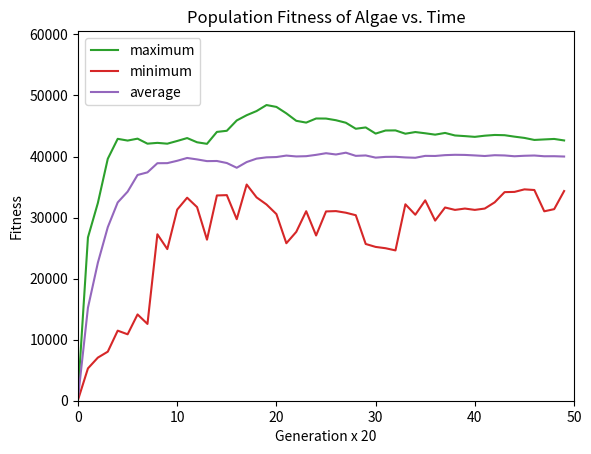

Reproduce this figure in Python.
import numpy as np
import matplotlib.pyplot as plt
#-----------------------
#define variables
resource = 20           #Amount of resource to be divided
cost = 0              #Cost for demanding more than MA
runs = 1                #Number of interactions
popsize = 100          #population size/Number of algae
generations = 1000       #Number of generations
tsize = 4              #Tournament size
pmr=0.05            #Point mutation rate for proposal
mdr=0.5             #Point mutation rate for demand and MA
epoch=20               #Number of generations in an epoch

#def getKey1(item):
#    return(item[money+2])
#------------------------
#Defines Main loop where characteristics of each alga is created
def main():
#   Create loop for interactions
    for r in range(runs):
        Algaearray = []
#        runPepoch = []
        for i in range(popsize):
            blankalgae = []
#           for each algae, assign a random integer for its MA and Demand value
            MA = np.random.randint(1,resource+1)
            D = np.random.randint(1,resource+1)
#           If Demand is less than MA then set them equal.
            if D < MA:
                D = MA
            for j in range(resource):
#           create array with money,MA,D,fitness for each algae in population
                if j==0:
                    blankalgae.append(0)
                if j==1:
                    blankalgae.append(1)
                if j>=2:
                    blankalgae.append(j-np.random.randint(1,j))
            blankalgae.append(MA)
            blankalgae.append(D)
            blankalgae.append(0)
            Algaearray.append(blankalgae)
#           To see what the initial stats are of each algae, print the algae array...
#        print(Algaearray)    
        

#       Calculate average of initial Algaearray
#        initialstats=[]
#        for i in range(resource+3):
#            a = 0
#            for y in range(popsize):
#                a += Algaearray[y][i]
#            initialstats.append(a/popsize)
#        print(initialstats)

#-------------------------
#Algae interactions. Each algae interacts with each other (once as proposer and again as demander)
        runPepoch = []
        maximum = []
        minimum = []
#        RUNPepoch = []
#        Finalavg =[]
        for g in range(generations):       
            for k in range(popsize):
                algae1 = k
                for l in range(popsize):
                    algae2 = l
                    if algae1 != algae2:
                        gameminaccept = Algaearray[algae2][resource]
                        gamedemand = Algaearray[algae2][resource+1]
                        gameproposal = Algaearray[algae1][gamedemand]
                        if gameproposal > gamedemand:
                            gameproposal = gamedemand
                        if gameproposal >= gameminaccept:
                            Algaearray[algae1][resource+2]+= resource-gameproposal
#                            print(gameproposal) if needed
                            Algae2payoff = gameproposal - cost*(abs(gamedemand-gameminaccept))
                            Algaearray[algae2][resource+2]+= Algae2payoff
#       Algae will now have interacted with each other and received a fitness score.
#       One may print the Algae array to view the updated matrix (the last cell of each array will display the fitness scores)...
#        print(Algaearray)
                            
#--------------------------   
#Mutation of the population. To see how algae population evolves.     
                    
            tournamentlist = []
            tournamentlist = np.random.choice(np.arange(0,popsize), tsize, replace = False)
            tournamentarray = []
            a = 0
            for a in range (tsize):
                tournamentarray.append(Algaearray[tournamentlist[a]])
            # tournament= sorted(tournament, reverse = True, key = getKey1)
#           Bubble sort! :) To sort the "fitness" and the group list simultaneously. https://en.wikipedia.org/wiki/Bubble_sort
            for passnum in range(len(tournamentarray)-1,0,-1):
                for i in range(passnum):
                    if tournamentarray[i][resource+2]<tournamentarray[i+1][resource+2]:
                       temp1 = tournamentarray[i+1]
                       tournamentarray[i+1] = tournamentarray[i]
                       tournamentarray[i] = temp1
                       temp2 = tournamentlist[i+1]
                       tournamentlist[i+1] = tournamentlist[i]
                       tournamentlist[i] = temp2
#           Below will be using ideas of Point mutation https://en.wikipedia.org/wiki/Point_mutation
#           First, define the algae with the highest "fitness"           
            algae1=[]
            algae2=[]
            for i in range(0,resource+3):
                algae1.append(Algaearray[tournamentlist[0]][i])
                algae2.append(Algaearray[tournamentlist[1]][i])
#               Two point crossover. 
#           Define a random integer value (between 0 and resource) to cp1 and cp2 which will be the points that "cross"                                              
            cp1 = np.random.randint(0,resource)
            cp2 = np.random.randint(0,resource)
#           To ensure cp1 and cp2 do not equal                   
            while cp1==cp2:
                cp2 = np.random.randint(0,resource)
#           To ensure cp2 is larger than cp1
            if cp1 > cp2:
                temp3 = cp1
                cp1 = cp2
                cp2 = temp3
#           swap the specified cells of the two offspring
            while cp1 <= cp2:
                e = algae1[cp1]
                algae1[cp1] = algae2[cp1]
                algae2[cp1] = e
                cp1 += 1
#           update Minaccept and Demand           
            for i in range(resource,resource+2):
                algae1[i]= int(0.6667*algae1[i]+0.3333*algae2[i])
                algae2[i]= int(0.6667*algae1[i]+0.3333*algae2[i])
#           define s to be a random number from a uniform distribution            
            for i in range(resource):
                s = np.random.uniform(0,1)
#               point mutation rate for proposal        
                if s < pmr:
                    algae1[i]=algae1[i]+ np.random.choice([1, -1])
                    algae2[i]=algae2[i]+ np.random.choice([1, -1])
           
#           put range(resource,resource+3) if we want to average fitness scores of parents among offspring
            for i in range(resource,resource+2):
                m = np.random.uniform(0,1)
#               point mutation rate for minaccept and demand        
                if m < mdr:
                    algae1[i]=algae1[i]+ np.random.choice([1, -1])
                    algae2[i]=algae2[i]+ np.random.choice([1, -1])         
#           if any of the proposals, minaccept or demand are equal to 0 or 20, then replace with 1 or 19 respectively    
            for a in range(resource+2):
                if algae1[a]>resource-1:
                    algae1[a]=resource-1
                if algae1[a]<1:
                    algae1[a]=1
                if algae2[a]>resource-1:
                    algae2[a]=resource-1
                if algae2[a]<1:
                    algae2[a]=1
#               if minaccept > demand then set them equal
                if algae1[resource] > algae1[resource+1]:
                    algae1[resource] = algae1[resource+1]
                if algae2[resource] > algae2[resource+1]:
                    algae2[resource] = algae2[resource+1]   
#           Replace lowest fitness alga with the mutated algae
            Algaearray[tournamentlist[tsize-1]]= algae1
            Algaearray[tournamentlist[tsize-2]]= algae2 
            
        #        print("Top Dog")
        #        print(Algaearray[tournamentlist[0]])
        #        print("Second Banana")
        #        print(Algaearray[tournamentlist[1]])
        #
        #        print("Offspring 1")
        #        print(algae1)
        #        print("Offspring 2")
        #        print(algae2)
        #        print("Updated Algae List")
        #        print(Algaearray)
        
        # ----------------------------Calculate Averages  
        #       Reset fitness score to zero
            #for a in range(popsize):
               #Algaearray[a][resource+2]=0
        #       Create empty arrays to append averages
            
        #       calculate average 
            if g % epoch == 0:
                #epochaverages = [0,1]
                #epochaverages=[]
                fitnessEpoch=[]
                a=0
                for j in range(popsize):
                    a+=Algaearray[j][resource+2]
                    fitnessEpoch.append(Algaearray[j][resource+2])
                mini=np.amin(fitnessEpoch)
                maxi=np.amax(fitnessEpoch)
                minimum.append(mini)
                maximum.append(maxi)
#                    print(mini)
#                    print(maxi)
                #epochaverages.append(a/popsize)
                #print(epochaverages)
                for t in range(popsize):
                    Algaearray[t][resource+2]=0          
                runPepoch.append(a/popsize)
            #this may need to be indented
                
             #   print(Algaearray)
#        print('These are the averages of each epoch:', runPepoch)
#        print(fitnessEpoch)
#        print('These are the maximum values for each epoch:',maximum)
#        print('These are the minimum values for each epoch:',minimum)

            #RUNPepoch.append(runPepoch)
            #print(RUNPepoch)
            #print(runPepoch)
            
#---------------------Not necessary atm for plot                       
#        for i in range(epoch+1):
#            epochrunaverages=[]
#            for j in range(resource):
#                a=0
#                for k in range(generations):
#                    a+=RUNPepoch[k][i][j]
#                epochrunaverages.append(a/generations)
#            Finalavg.append(epochrunaverages)  
        
#---------------------Plot
         
#           plt.figure(figsize = (8,8))        
#    print(runPepoch)
    plt.plot(maximum, color='C2')
    plt.plot(minimum, color='C3')
    plt.plot(runPepoch, color='C4')
        
    maxmax=np.amax(maximum)
    xaxis="Generation x " + str(epoch)    
    plt.xlabel(xaxis)
    plt.ylabel("Fitness")
    plt.title("Population Fitness of Algae vs. Time")    
    plt.legend(['maximum', 'minimum', 'average'], loc='upper left')
    plt.axis([0,generations/epoch,0,(5*maxmax)/4])
    plt.show()
            

#    plt.errorbar(np.arange(0,gens/epoch,1),femalerunepochmeans, yerr = femalerunepochcis, color = 'blue')
#    plt.errorbar(np.arange(0,gens/epoch,1),malerunmaepochmeans, yerr = malerunmaepochcis, color = 'green')
#    plt.errorbar(np.arange(0,gens/epoch,1),malerundepochmeans, yerr = malerundepochcis, color = 'red')    
   
          
main()
